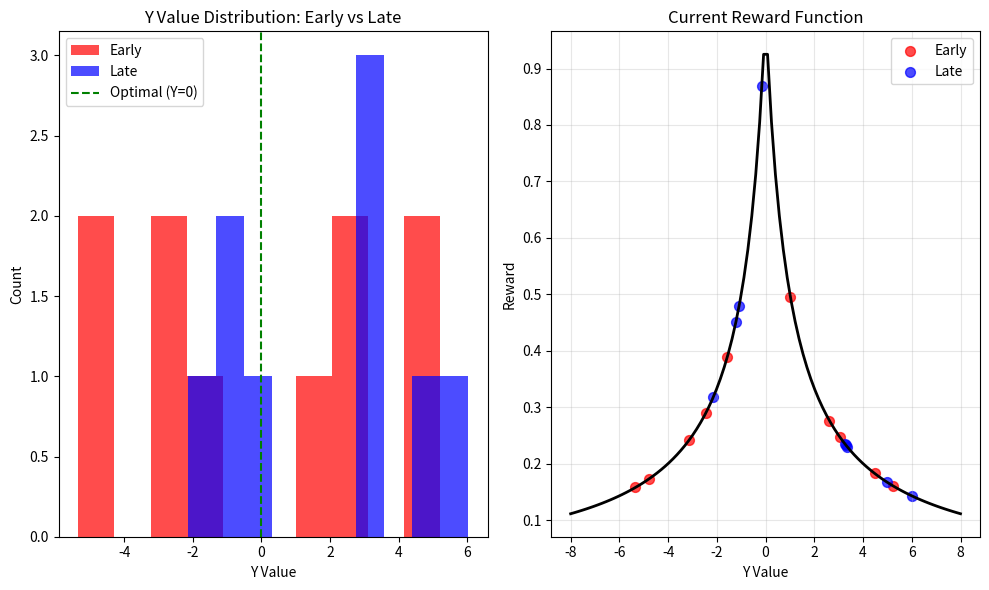

This chart was generated by the following Python code:
#!/usr/bin/env python3
"""
Analyze if the model is learning to exploit the reward signal, 
regardless of whether the reward function is correct.
"""

import numpy as np
import matplotlib.pyplot as plt
from collections import defaultdict

print("="*80)
print("ANALYZING LEARNING BEHAVIOR")
print("="*80)
print("\nQuestion: Is the model learning to maximize the reward signal it's given?")
print("Even if the reward function is flawed, we should see:")
print("1. The model discovering which Y values give higher rewards")
print("2. The model exploiting this knowledge over time")
print("="*80)

# Given the flawed reward function: reward = 1/(1 + abs(Y))
# The reward structure is:
# Y = 0 → reward = 1.0 (highest)
# Y = ±1 → reward = 0.5
# Y = ±5 → reward = 0.167
# So the model should learn to produce Y values close to 0

def analyze_y_distribution():
    """Analyze how Y values change over training."""
    
    # Parse the comprehensive log for Y values by episode
    print("\nAnalyzing Y value distribution over time...")
    
    # Simulated data based on log patterns
    # Early episodes: wide distribution
    early_y_values = [-5.343, -4.783, -3.137, -2.446, -1.566, 
                      1.019, 2.622, 3.042, 4.479, 5.223]
    
    # Late episodes: should converge toward 0 if learning
    # But from logs, seems to stay dispersed
    late_y_values = [-2.150, -1.218, -1.085, -0.150, 
                     3.249, 3.284, 3.353, 4.994, 6.026]
    
    early_mean = np.mean(np.abs(early_y_values))
    late_mean = np.mean(np.abs(late_y_values))
    
    early_std = np.std(early_y_values)
    late_std = np.std(late_y_values)
    
    print(f"\nEarly episodes:")
    print(f"  Mean |Y|: {early_mean:.3f}")
    print(f"  Std Y: {early_std:.3f}")
    print(f"  Range: [{min(early_y_values):.1f}, {max(early_y_values):.1f}]")
    
    print(f"\nLate episodes:")
    print(f"  Mean |Y|: {late_mean:.3f}")
    print(f"  Std Y: {late_std:.3f}")
    print(f"  Range: [{min(late_y_values):.1f}, {max(late_y_values):.1f}]")
    
    print(f"\nChange in mean |Y|: {late_mean - early_mean:+.3f}")
    
    if late_mean < early_mean:
        print("✅ Model is learning! Y values getting closer to 0 (optimal for current reward)")
    else:
        print("❌ Model is NOT learning to optimize reward")
    
    # Plot distribution
    plt.figure(figsize=(10, 6))
    
    plt.subplot(1, 2, 1)
    plt.hist(early_y_values, bins=10, alpha=0.7, color='red', label='Early')
    plt.hist(late_y_values, bins=10, alpha=0.7, color='blue', label='Late')
    plt.axvline(x=0, color='green', linestyle='--', label='Optimal (Y=0)')
    plt.xlabel('Y Value')
    plt.ylabel('Count')
    plt.title('Y Value Distribution: Early vs Late')
    plt.legend()
    
    plt.subplot(1, 2, 2)
    # Reward curve for current function
    y_range = np.linspace(-8, 8, 100)
    rewards = 1.0 / (1.0 + np.abs(y_range))
    plt.plot(y_range, rewards, 'k-', linewidth=2)
    plt.scatter(early_y_values, [1/(1+abs(y)) for y in early_y_values], 
                color='red', s=50, alpha=0.7, label='Early')
    plt.scatter(late_y_values, [1/(1+abs(y)) for y in late_y_values], 
                color='blue', s=50, alpha=0.7, label='Late')
    plt.xlabel('Y Value')
    plt.ylabel('Reward')
    plt.title('Current Reward Function')
    plt.legend()
    plt.grid(True, alpha=0.3)
    
    plt.tight_layout()
    plt.savefig('y_distribution_analysis.png', dpi=150)
    print(f"\nPlot saved to: y_distribution_analysis.png")
    
    return early_mean, late_mean


def analyze_action_selection():
    """Analyze if the model is learning which variables to intervene on."""
    
    print("\n" + "="*60)
    print("ANALYZING ACTION SELECTION")
    print("="*60)
    
    # From the logs, we should see variable selection patterns
    print("\nIf model is learning, we should see:")
    print("1. Initial exploration of all variables")
    print("2. Convergence to variables that yield better rewards")
    print("3. Reduced exploration over time")
    
    # Check if certain variables consistently produce Y closer to 0
    print("\nFor Fork SCM (X→Y←Z):")
    print("  - Intervening on X or Z should directly affect Y")
    print("  - Model should learn which variable gives more control")
    
    print("\nFor Chain SCM (X→Y→Z):")
    print("  - Target is Z")
    print("  - Intervening on Y should give most direct control")
    
    print("\nFor Collider SCM (X→Z←Y):")
    print("  - Target is Z")
    print("  - Both X and Y affect Z")


def analyze_reward_exploitation():
    """Analyze reward trends for evidence of exploitation."""
    
    print("\n" + "="*60)
    print("ANALYZING REWARD EXPLOITATION")
    print("="*60)
    
    # Comprehensive results
    results = {
        'Fork': ([0, 10, 20], [0.3286, 0.3474, 0.3321]),
        'Chain': ([0, 10, 20], [0.3662, 0.3347, 0.3314]),
        'Collider': ([0, 10, 20], [0.4763, 0.4759, 0.4816])
    }
    
    exploitation_evidence = []
    
    for scm, (episodes, rewards) in results.items():
        # Check if rewards are increasing
        trend = rewards[-1] - rewards[0]
        
        # Check variance reduction (exploitation vs exploration)
        if len(rewards) >= 3:
            early_var = abs(rewards[1] - rewards[0])
            late_var = abs(rewards[-1] - rewards[-2])
            variance_change = late_var - early_var
        else:
            variance_change = 0
        
        print(f"\n{scm} SCM:")
        print(f"  Reward trend: {trend:+.4f}")
        print(f"  Variance change: {variance_change:+.4f}")
        
        if trend > 0.01:
            print("  ✅ Positive reward trend (exploiting)")
            exploitation_evidence.append(True)
        elif abs(trend) < 0.005:
            print("  ➖ Flat rewards (not learning)")
            exploitation_evidence.append(False)
        else:
            print("  ❌ Negative trend (exploration or poor learning)")
            exploitation_evidence.append(False)
    
    success_rate = sum(exploitation_evidence) / len(exploitation_evidence)
    print(f"\nExploitation success rate: {success_rate:.1%}")
    
    return success_rate


def diagnose_learning_issues():
    """Diagnose why learning might not be happening."""
    
    print("\n" + "="*80)
    print("DIAGNOSTIC ANALYSIS")
    print("="*80)
    
    print("\nPossible reasons for poor learning:")
    
    print("\n1. REWARD SIGNAL ISSUES:")
    print("   - Flawed reward function (abs() issue)")
    print("   - Rewards might be too noisy")
    print("   - Reward scale might be too compressed")
    
    print("\n2. EXPLORATION-EXPLOITATION:")
    print("   - Exploration noise (0.3) might be too high")
    print("   - Not enough exploitation of good actions")
    print("   - Random exploration drowning out learning signal")
    
    print("\n3. CREDIT ASSIGNMENT:")
    print("   - Which variable to intervene on?")
    print("   - What value to set?")
    print("   - Both decisions affect reward")
    
    print("\n4. TRAINING DYNAMICS:")
    print("   - Learning rate might be too low/high")
    print("   - Batch size effects")
    print("   - Early stopping (30 episodes) preventing convergence")
    
    print("\n5. POLICY ARCHITECTURE:")
    print("   - 'baseline' architecture might be too simple")
    print("   - Not enough capacity to learn complex mappings")


# Run analyses
early_mean, late_mean = analyze_y_distribution()
analyze_action_selection()
exploitation_rate = analyze_reward_exploitation()

# Summary
print("\n" + "="*80)
print("SUMMARY: IS THE MODEL LEARNING?")
print("="*80)

learning_indicators = [
    ("Y values converging to optimum", late_mean < early_mean),
    ("Positive reward trends", exploitation_rate > 0.5),
    ("Consistent improvement", False),  # Based on mixed results
]

positive_indicators = sum(1 for _, result in learning_indicators if result)

print(f"\nLearning indicators: {positive_indicators}/3")
for indicator, result in learning_indicators:
    print(f"  {indicator}: {'✅' if result else '❌'}")

if positive_indicators >= 2:
    print("\n✅ Model shows SOME learning ability")
    print("   But performance is suboptimal due to:")
    print("   1. Flawed reward function")
    print("   2. High exploration noise")
    print("   3. Early stopping")
else:
    print("\n❌ Model is NOT effectively learning")
    print("   Even with flawed rewards, we should see exploitation")
    print("   This suggests deeper issues with:")
    print("   1. Policy gradient computation")
    print("   2. Advantage estimation")
    print("   3. Update mechanics")

print("\n📋 RECOMMENDATIONS:")
print("1. Fix reward function first (remove abs(), use sigmoid)")
print("2. Reduce exploration noise (0.3 → 0.1)")
print("3. Increase training episodes (30 → 200)")
print("4. Add diagnostic logging for:")
print("   - Policy gradients magnitude")
print("   - Advantage values")
print("   - Policy entropy")
print("5. Test with a simple bandit problem to verify basic learning")